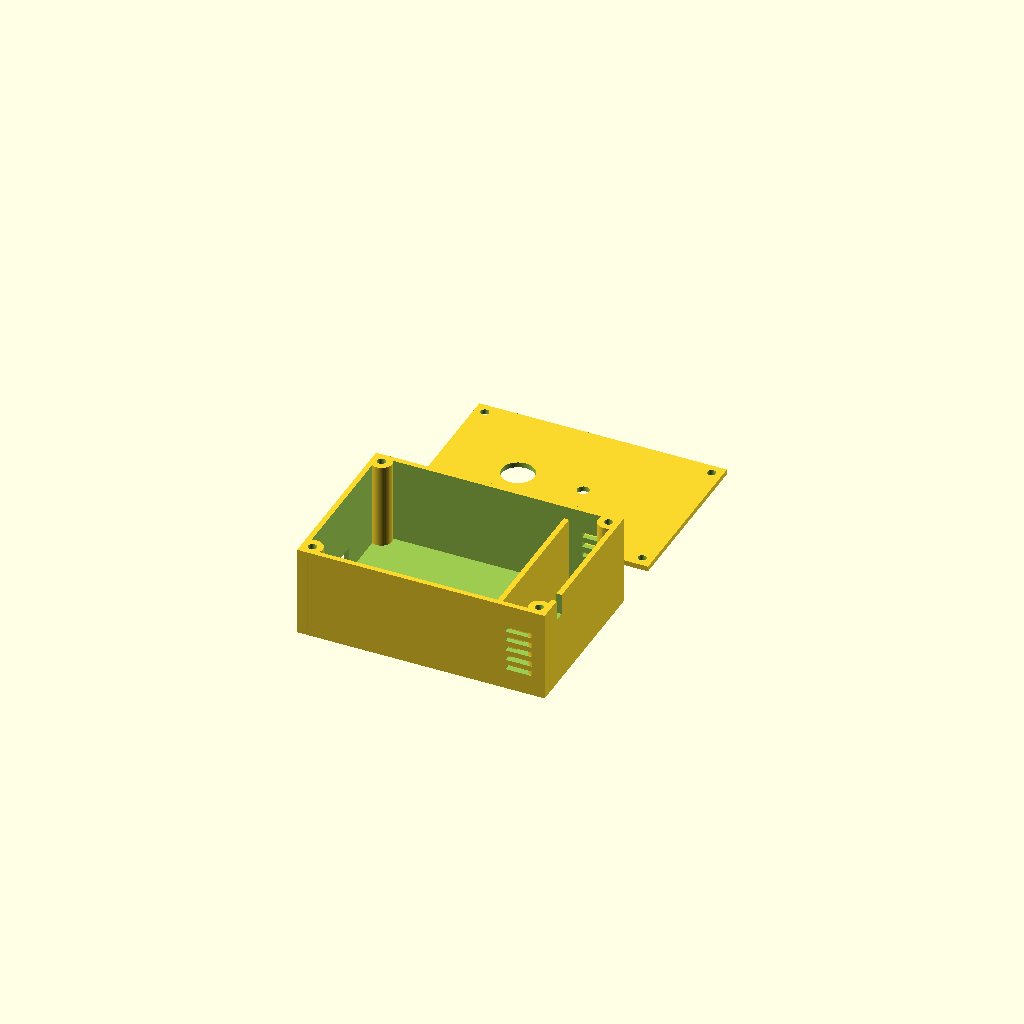
Cell 1: the model at its default parameters.
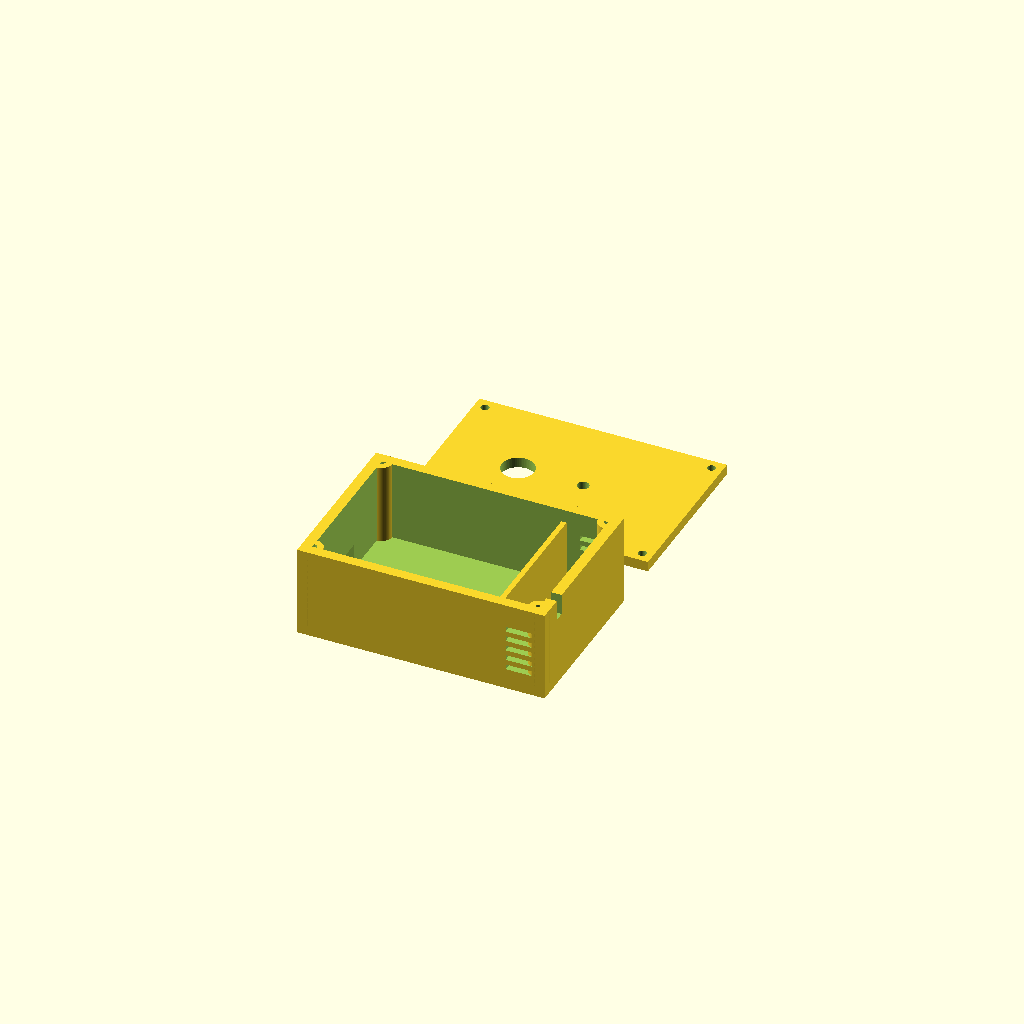
Cell 2 — wall set to 4, the other parameters unchanged.
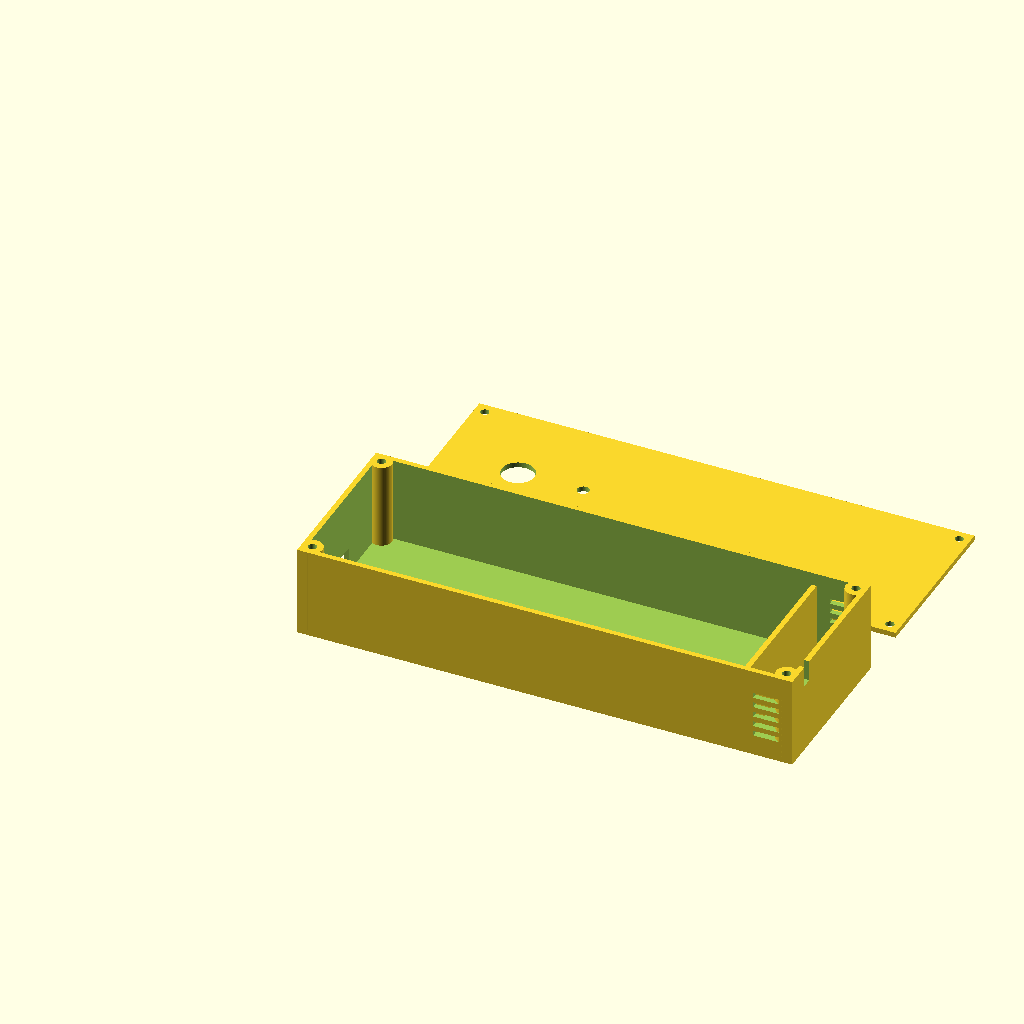
Cell 3: the same model with length = 190.
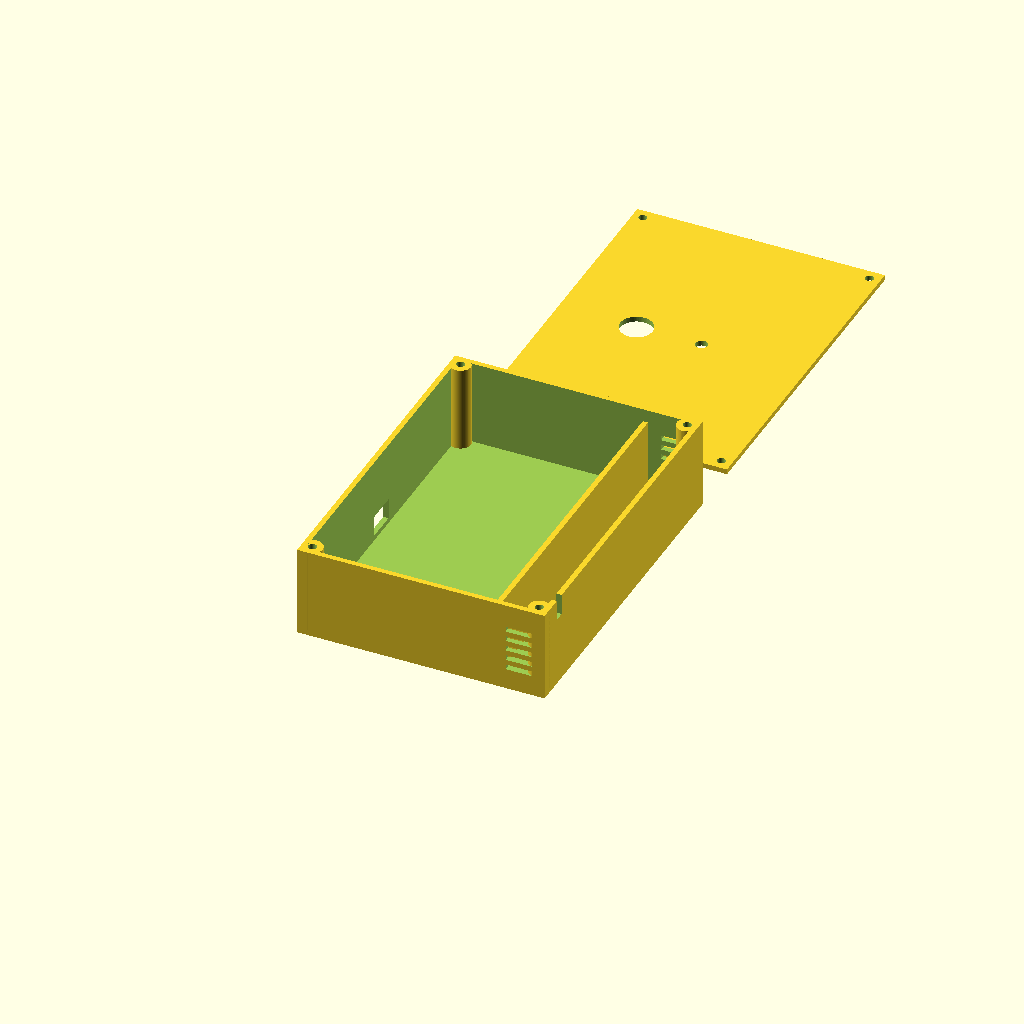
Cell 4: width = 130 (everything else at default).
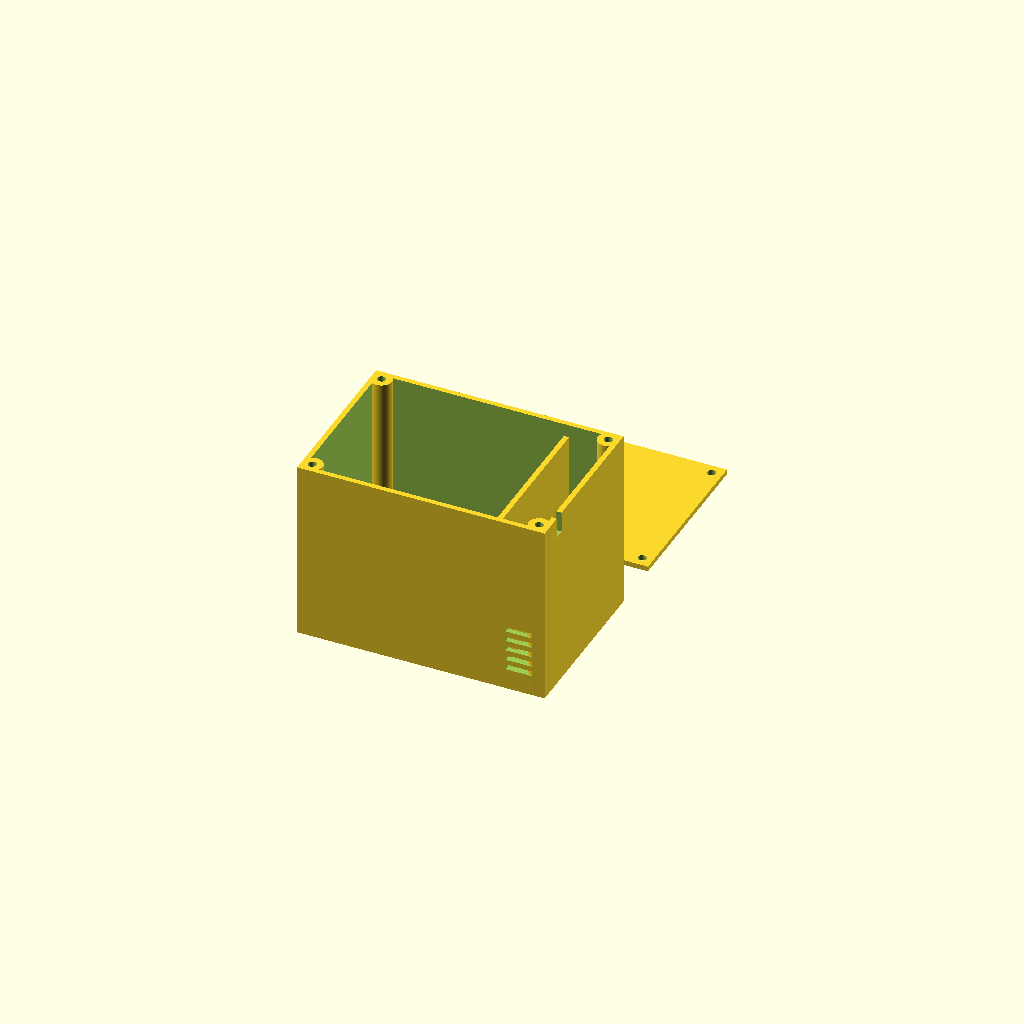
Cell 5: height = 70 (everything else at default).
One fixed orthographic camera (rotation 55°, 0°, 25°; colour scheme Cornfield) for every cell.
OpenSCAD source file hardware/Openscad.scad:
// Sentinel ESP32 Node Enclosure v2.2
// FINAL VERSION: Includes BME Vents, Mic Port, and M3 Pillars

$fn = 64;
wall = 2.0;
length = 95; 
width = 65;  
height = 35;
screw_d = 3.2; 
pillar_size = 8;

module base() {
    difference() {
        cube([length, width, height]);
        translate([wall, wall, wall]) 
            cube([length-wall*2, width-wall*2, height]);
        
        // --- NEW: BME280 ISOLATION VENTS ---
        // Side vents to allow cross-flow air into the sensor chamber
        for(i=[0:4]) {
            translate([length-15, width-wall-1, 8 + i*4]) cube([10, wall+2, 2]);
            translate([length-15, -1, 8 + i*4]) cube([10, wall+2, 2]);
        }

        // USB & Reed Switch Cutouts
        translate([-1, width/2-6, wall+2]) cube([wall+2, 12, 8]);
        translate([length-wall-1, 10, height-8]) cube([wall+2, 4, 10]);
    }
    
    // Screw Pillars
    for(x=[pillar_size/2, length-pillar_size/2])
        for(y=[pillar_size/2, width-pillar_size/2])
            translate([x, y, wall]) difference() {
                cylinder(h=height-wall, d=pillar_size);
                cylinder(h=height, d=screw_d);
            }

    // --- REINFORCED BAFFLE WALL ---
    // Physical barrier to block heat from ESP32 reaching BME280
    translate([length-22, wall, wall]) cube([2, width-wall*2, height-wall-5]);
}

module lid() {
    translate([0, width + 20, 0]) {
        difference() {
            cube([length, width, wall]);
            
            // Lid Screw Holes
            translate([pillar_size/2, pillar_size/2, -1]) cylinder(h=wall+2, d=screw_d);
            translate([length-pillar_size/2, pillar_size/2, -1]) cylinder(h=wall+2, d=screw_d);
            translate([pillar_size/2, width-pillar_size/2, -1]) cylinder(h=wall+2, d=screw_d);
            translate([length-pillar_size/2, width-pillar_size/2, -1]) cylinder(h=wall+2, d=screw_d);
            
            // PIR Port
            translate([30, width/2, -1]) cylinder(h=wall+2, d=12.5); 
            
            // --- NEW: MAX9814 ACOUSTIC PORT ---
            // 4.5mm hole with a 1mm recessed chamfer for better sound pickup
            translate([55, width/2, -1]) cylinder(h=wall+2, d=4.5);
        }
    }
}

base();
lid();
Parameter table extracted from the source (name, type, default, range or options):
wall: number, default 2
length: number, default 95
width: number, default 65
height: number, default 35
screw_d: number, default 3.2
pillar_size: number, default 8
